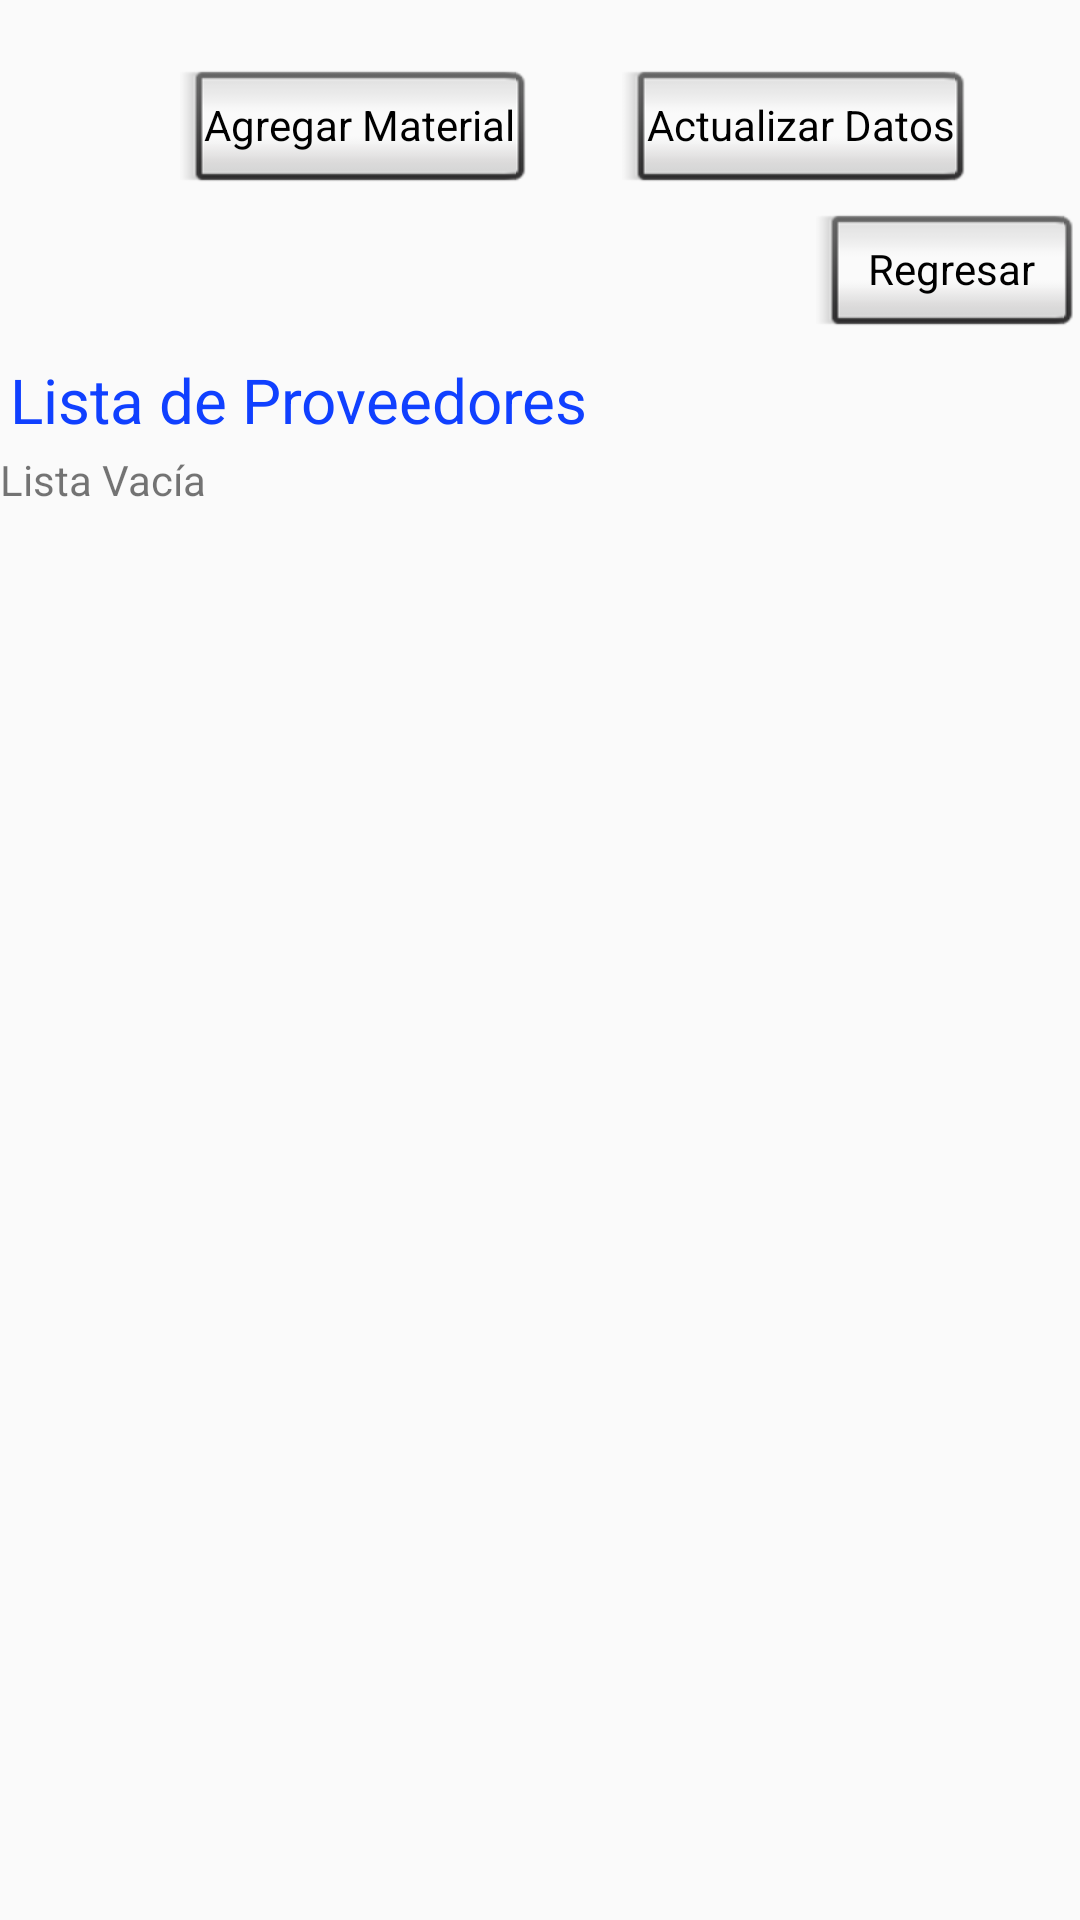

Reconstruct the res/layout file that produces this screen, plus the resources it refers to.
<!-- AndroidManifest.xml: application theme AppTheme -->
<!-- res/layout/activity_consultar__proveedores.xml -->
<?xml version="1.0" encoding="utf-8"?>
<LinearLayout xmlns:android="http://schemas.android.com/apk/res/android"
    xmlns:app="http://schemas.android.com/apk/res-auto"
    xmlns:tools="http://schemas.android.com/tools"
    android:layout_width="match_parent"
    android:layout_height="match_parent"
    android:orientation="vertical"
    tools:context="android.alberto.app.lipangomovil.Consultar_Proveedores">
    <TableLayout
        android:layout_width="wrap_content"
        android:layout_height="wrap_content">

        <TableRow
            android:layout_width="match_parent"
            android:layout_height="match_parent"
            android:layout_marginTop="20dp"

            >

            <Button
                android:id="@+id/Agregar_Proveedor"
                style="@android:style/Widget.Button.Inset"
                android:layout_width="match_parent"
                android:layout_height="wrap_content"
                android:layout_gravity="end"
                android:onClick="Agregar_Proveedor"
                android:layout_marginStart="30dp"
                android:text="Agregar Material" />

            <Button
                android:id="@+id/actualizar"
                style="@android:style/Widget.Button.Inset"
                android:layout_width="wrap_content"
                android:layout_marginStart="30dp"
                android:layout_height="wrap_content"
                android:text="Actualizar Datos" />
        </TableRow>

    </TableLayout>



    <LinearLayout
        android:orientation="vertical"
        android:layout_width="wrap_content"
        android:layout_height="wrap_content"
        android:layout_gravity="end">

        <Button
            android:id="@+id/Regresar_menu"
            style="@android:style/Widget.Button.Inset"
            android:layout_width="match_parent"
            android:layout_height="wrap_content"
            android:layout_gravity="end"
            android:text="Regresar" />
    </LinearLayout>

    <TextView android:text="Lista de Proveedores"
        android:layout_width="match_parent"
        android:layout_height="wrap_content"
        android:textSize="10pt"
        android:textColor="#1040ff"
        android:layout_margin = "10px"
        />


    <FrameLayout
        android:layout_width="match_parent"
        android:layout_height="0dip"
        android:layout_weight="1"
        >

        <ListView
            android:id="@android:id/list"
            android:layout_width="match_parent"
            android:layout_height="match_parent"
            android:drawSelectorOnTop="false"
            />

        <TextView
            android:id="@android:id/empty"
            android:layout_width="match_parent"
            android:layout_height="match_parent"
            android:text="Lista Vacía"

            />


    </FrameLayout>

</LinearLayout>
<!-- resources referenced by this layout -->
<resources>
  <style name="AppTheme" parent="Theme.AppCompat.Light">
          
          <item name="colorPrimary">@color/colorPrimary</item>
          <item name="colorPrimaryDark">@color/colorPrimaryDark</item>
          <item name="colorAccent">@color/colorAccent</item>
          <item name="windowNoTitle">true</item>
          <item name="windowActionBar">false</item>
          <item name="drawerArrowStyle">@style/DrawerArrowStyle</item>
      </style>
  <color name="colorPrimary">#3f51b5</color>
  <color name="colorPrimaryDark">#303F9F</color>
  <color name="colorAccent">#ff4081</color>
  <style name="DrawerArrowStyle" parent="Widget.AppCompat.DrawerArrowToggle">
          <item name="spinBars">true</item>
          <item name="color">@android:color/black</item>
      </style>
</resources>
